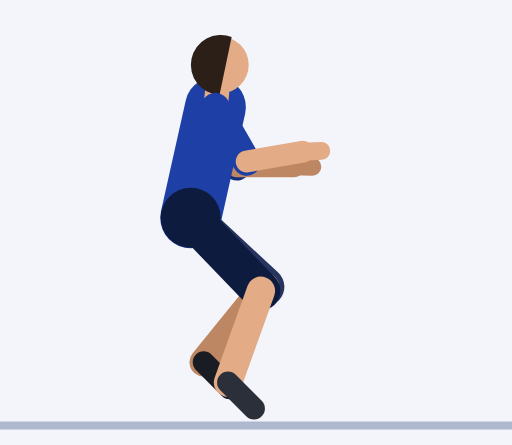
t = 0.00 s
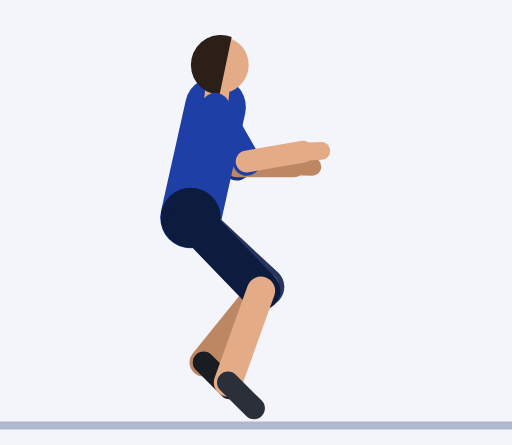
t = 0.30 s
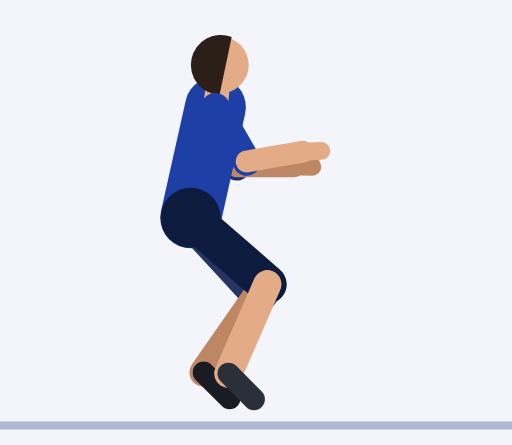
t = 0.61 s
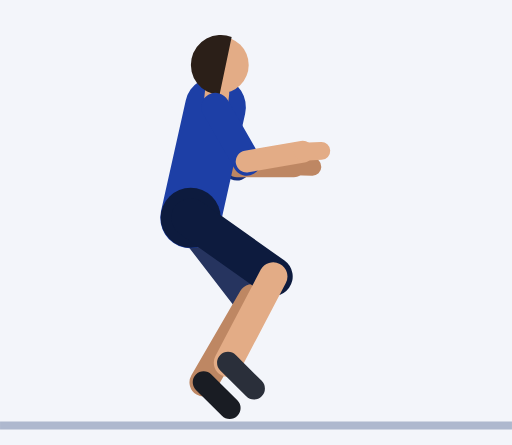
t = 0.91 s
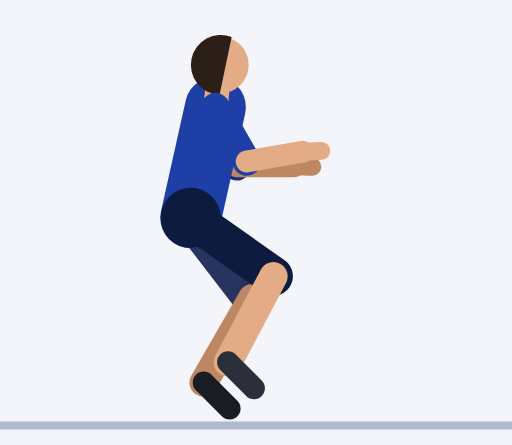
t = 1.21 s
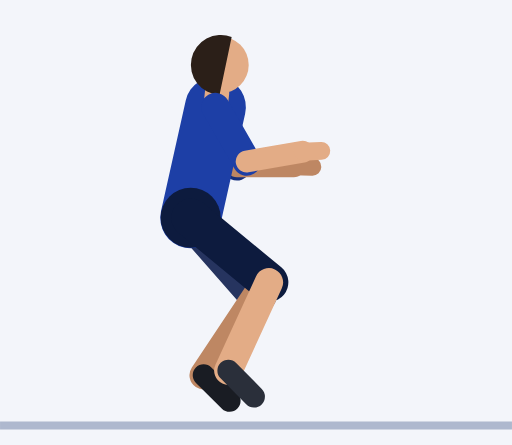
t = 1.52 s

The animated SVG that drew these frames (rendered in a browser with its animation timeline set to each time). Animation: 16 SMIL elements (animate=16); one cycle of 1.82 s, repeats indefinitely.

<svg xmlns="http://www.w3.org/2000/svg" viewBox="-52.2 -103.7 126.2 109.7"><rect x="-52.2" y="-103.7" width="126.2" height="109.7" fill="#F3F5FA"/><line x1="-52.2" y1="1.2" x2="74" y2="1.2" stroke="#AEB8CE" stroke-width="2"/><line x1="0.9" y1="-77.3" x2="6.2" y2="-62.7" stroke="#152F7C" stroke-width="7" stroke-linecap="round"/><line x1="6.2" y1="-62.7" x2="20.2" y2="-62.7" stroke="#BE8763" stroke-width="5.4" stroke-linecap="round"/><line x1="20.2" y1="-62.7" x2="24.8" y2="-62.6" stroke="#BE8763" stroke-width="4.4" stroke-linecap="round"/><line x1="-5.2" y1="-50" x2="13.1" y2="-33" stroke="#26345F" stroke-width="9.6" stroke-linecap="round"><animate attributeName="x2" dur="1.82s" repeatCount="indefinite" values="13.1;13.1;13.1;13.1;13.1;13;12.8;12.4;11.9;11.4;10.9;10.4;10.1;10;10;10;10;10;10.1;10.4;10.9;11.4;11.9;12.4;12.8;13"/><animate attributeName="y2" dur="1.82s" repeatCount="indefinite" values="-33;-33;-33;-33;-33;-32.9;-32.6;-32.2;-31.8;-31.3;-30.8;-30.5;-30.2;-30.2;-30.2;-30.2;-30.2;-30.2;-30.2;-30.5;-30.8;-31.3;-31.8;-32.2;-32.6;-32.9"/></line><line x1="13.1" y1="-33" x2="-2" y2="-14.4" stroke="#BE8763" stroke-width="7" stroke-linecap="round"><animate attributeName="x1" dur="1.82s" repeatCount="indefinite" values="13.1;13.1;13.1;13.1;13.1;13;12.8;12.4;11.9;11.4;10.9;10.4;10.1;10;10;10;10;10;10.1;10.4;10.9;11.4;11.9;12.4;12.8;13"/><animate attributeName="y1" dur="1.82s" repeatCount="indefinite" values="-33;-33;-33;-33;-33;-32.9;-32.6;-32.2;-31.8;-31.3;-30.8;-30.5;-30.2;-30.2;-30.2;-30.2;-30.2;-30.2;-30.2;-30.5;-30.8;-31.3;-31.8;-32.2;-32.6;-32.9"/><animate attributeName="y2" dur="1.82s" repeatCount="indefinite" values="-14.4;-14.4;-14.4;-14.4;-14.4;-14.2;-13.7;-13;-12.2;-11.3;-10.6;-9.9;-9.5;-9.4;-9.4;-9.4;-9.4;-9.4;-9.5;-9.9;-10.6;-11.3;-12.2;-13;-13.7;-14.2"/></line><line x1="-2" y1="-14.4" x2="4.4" y2="-8" stroke="#191C23" stroke-width="5.4" stroke-linecap="round"><animate attributeName="y1" dur="1.82s" repeatCount="indefinite" values="-14.4;-14.4;-14.4;-14.4;-14.4;-14.2;-13.7;-13;-12.2;-11.3;-10.6;-9.9;-9.5;-9.4;-9.4;-9.4;-9.4;-9.4;-9.5;-9.9;-10.6;-11.3;-12.2;-13;-13.7;-14.2"/><animate attributeName="y2" dur="1.82s" repeatCount="indefinite" values="-8;-8;-8;-8;-8;-7.8;-7.3;-6.6;-5.8;-5;-4.2;-3.6;-3.2;-3;-3;-3;-3;-3;-3.2;-3.6;-4.2;-5;-5.8;-6.6;-7.3;-7.8"/></line><line x1="-5.2" y1="-50" x2="0.9" y2="-77.3" stroke="#1D3FA6" stroke-width="15" stroke-linecap="round"/><circle cx="-5.2" cy="-50" r="7.4" fill="#0D1B3E"/><line x1="0.9" y1="-77.3" x2="1.3" y2="-80.8" stroke="#E3AC86" stroke-width="6" stroke-linecap="round"/><circle cx="2.1" cy="-87.7" r="7" fill="#E3AC86"/><path d="M4.9 -94.6 A7.4 7.4 0 1 0 1.9 -80.3 Z" fill="#2B1F18"/><line x1="-5.2" y1="-50" x2="12.1" y2="-32" stroke="#0D1B3E" stroke-width="9.6" stroke-linecap="round"><animate attributeName="x2" dur="1.82s" repeatCount="indefinite" values="12.1;12.1;12.1;12.1;12.1;12.2;12.5;13;13.5;14;14.5;14.9;15.1;15.2;15.2;15.2;15.2;15.2;15.1;14.9;14.5;14;13.5;13;12.5;12.2"/><animate attributeName="y2" dur="1.82s" repeatCount="indefinite" values="-32;-32;-32;-32;-32;-32.1;-32.4;-32.8;-33.4;-34;-34.6;-35.1;-35.5;-35.6;-35.6;-35.6;-35.6;-35.6;-35.5;-35.1;-34.6;-34;-33.4;-32.8;-32.4;-32.1"/></line><line x1="12.1" y1="-32" x2="4" y2="-9.4" stroke="#E3AC86" stroke-width="7" stroke-linecap="round"><animate attributeName="x1" dur="1.82s" repeatCount="indefinite" values="12.1;12.1;12.1;12.1;12.1;12.2;12.5;13;13.5;14;14.5;14.9;15.1;15.2;15.2;15.2;15.2;15.2;15.1;14.9;14.5;14;13.5;13;12.5;12.2"/><animate attributeName="y1" dur="1.82s" repeatCount="indefinite" values="-32;-32;-32;-32;-32;-32.1;-32.4;-32.8;-33.4;-34;-34.6;-35.1;-35.5;-35.6;-35.6;-35.6;-35.6;-35.6;-35.5;-35.1;-34.6;-34;-33.4;-32.8;-32.4;-32.1"/><animate attributeName="x2" dur="1.82s" repeatCount="indefinite" values="4;4;4;4;4;4;4;4;4.1;4.1;4;4;4;4;4;4;4;4;4;4;4;4.1;4.1;4;4;4"/><animate attributeName="y2" dur="1.82s" repeatCount="indefinite" values="-9.4;-9.4;-9.4;-9.4;-9.4;-9.5;-9.9;-10.6;-11.3;-12.2;-13;-13.7;-14.2;-14.4;-14.4;-14.4;-14.4;-14.4;-14.2;-13.7;-13;-12.2;-11.3;-10.6;-9.9;-9.5"/></line><line x1="4" y1="-9.4" x2="10.4" y2="-3" stroke="#2A2F3A" stroke-width="5.4" stroke-linecap="round"><animate attributeName="x1" dur="1.82s" repeatCount="indefinite" values="4;4;4;4;4;4;4;4;4.1;4.1;4;4;4;4;4;4;4;4;4;4;4;4.1;4.1;4;4;4"/><animate attributeName="y1" dur="1.82s" repeatCount="indefinite" values="-9.4;-9.4;-9.4;-9.4;-9.4;-9.5;-9.9;-10.6;-11.3;-12.2;-13;-13.7;-14.2;-14.4;-14.4;-14.4;-14.4;-14.4;-14.2;-13.7;-13;-12.2;-11.3;-10.6;-9.9;-9.5"/><animate attributeName="y2" dur="1.82s" repeatCount="indefinite" values="-3;-3;-3;-3;-3;-3.2;-3.6;-4.2;-5;-5.8;-6.6;-7.3;-7.8;-8;-8;-8;-8;-8;-7.8;-7.3;-6.6;-5.8;-5;-4.2;-3.6;-3.2"/></line><line x1="0.9" y1="-77.3" x2="8.6" y2="-63.9" stroke="#1D3FA6" stroke-width="7" stroke-linecap="round"/><line x1="8.6" y1="-63.9" x2="22.4" y2="-66.3" stroke="#E3AC86" stroke-width="5.4" stroke-linecap="round"/><line x1="22.4" y1="-66.3" x2="27" y2="-66.5" stroke="#E3AC86" stroke-width="4.4" stroke-linecap="round"/></svg>
